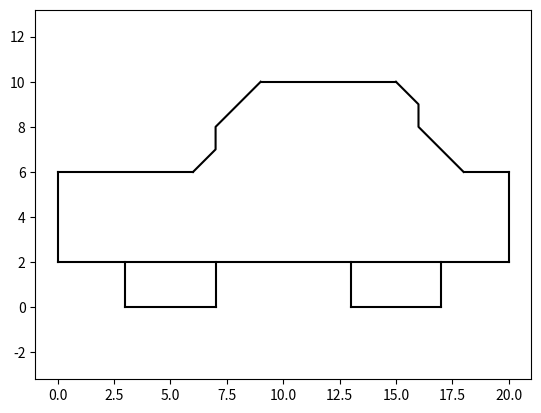

This chart was generated by the following Python code:
import matplotlib.pyplot as plt

def line(x0, y0, x1, y1):
    dx, dy = abs(x1 - x0), abs(y1 - y0)
    sx = 1 if x0 < x1 else -1
    sy = 1 if y0 < y1 else -1
    err = dx - dy
    xs=[]
    ys=[]
    while True:

        xs.append(x0)
        ys.append(y0)
        
        if x0 == x1 and y0 == y1:
            break
        e2 = 2 * err
        if e2 > -dy:
            err -= dy
            x0 += sx
        if e2 < dx:
            err += dx
            y0 += sy
    plt.plot(xs, ys, color="black")

# body
line(0, 2, 20, 2)     # bottom
line(0, 2, 0, 6)      # front
line(0, 6, 6, 6)      # hood
line(6, 6, 9, 10)     # windshield
line(9, 10, 15, 10)   # roof
line(15, 10, 18, 6)   # rear window
line(18, 6, 20, 6)    # trunk
line(20, 6, 20, 2)    # back

# wheels (squares)
line(3, 0, 7, 0)
line(3, 0, 3, 2)
line(7, 0, 7, 2)

line(13, 0, 17, 0)
line(13, 0, 13, 2)
line(17, 0, 17, 2)

plt.axis("equal")
plt.show()
